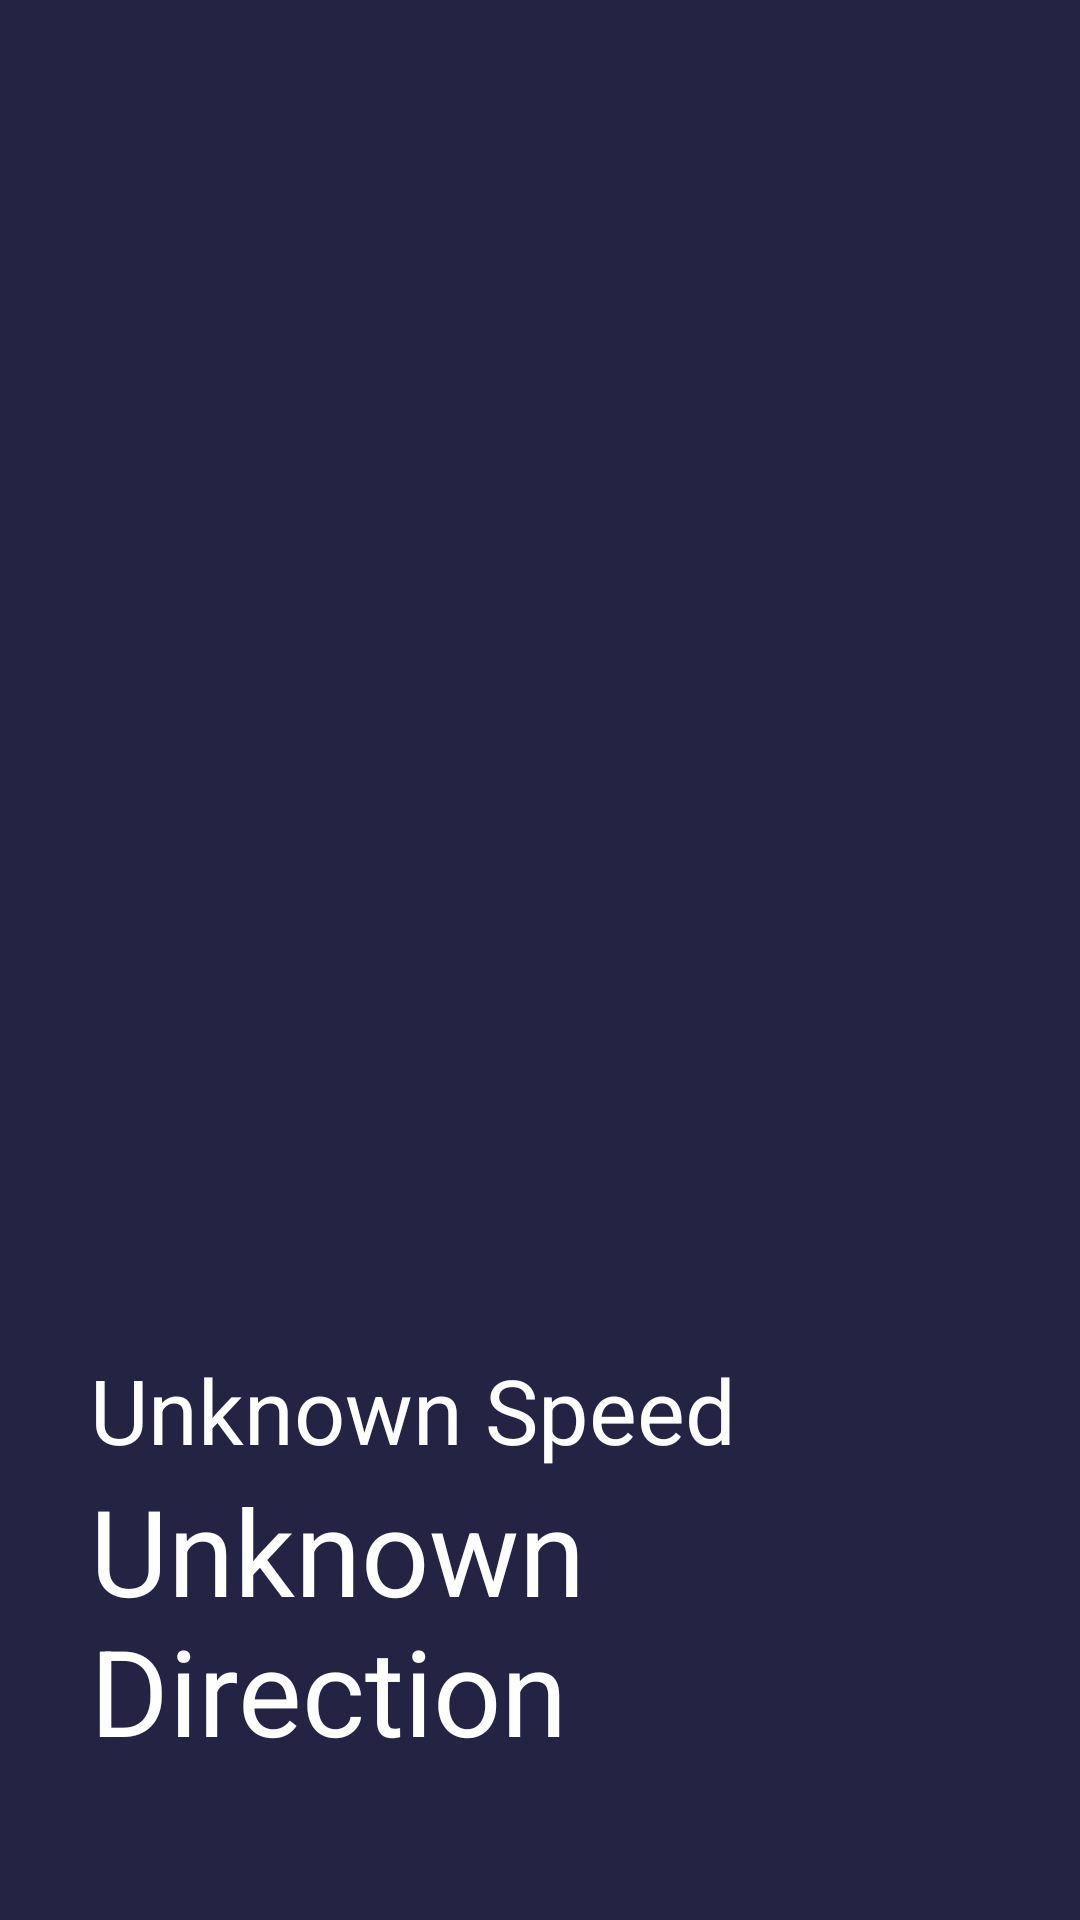

The Android layout XML behind this screen, and the referenced resources:
<!-- AndroidManifest.xml: application theme Theme.CSE476SonAssignment -->
<!-- res/layout/fragment_t_a_b3.xml -->
<?xml version="1.0" encoding="utf-8"?>

<RelativeLayout xmlns:android="http://schemas.android.com/apk/res/android"
    xmlns:app="http://schemas.android.com/apk/res-auto"
    xmlns:tools="http://schemas.android.com/tools"
    android:layout_width="match_parent"
    android:layout_height="match_parent"
    tools:context=".MainActivity"
    android:background="#242343">


    <LinearLayout
        android:layout_width="match_parent"
        android:layout_height="match_parent"
        android:layout_marginBottom="50dp"
        android:gravity="bottom"
        android:orientation="vertical">
        <TextView
            android:id="@+id/windspeed"
            android:layout_width="wrap_content"
            android:layout_height="wrap_content"
            android:paddingStart="30sp"
            android:text="Unknown Speed"
            android:textColor="@color/white"
            android:textSize="30sp">
        </TextView>
        <TextView
            android:id="@+id/winddirection"
            android:layout_width="wrap_content"
            android:layout_height="wrap_content"
            android:paddingStart="30sp"
            android:text="Unknown Direction"
            android:textColor="@color/white"
            android:textSize="40sp">
        </TextView>


    </LinearLayout>



</RelativeLayout>
<!-- resources referenced by this layout -->
<resources>
  <style name="Theme.CSE476SonAssignment" parent="Theme.MaterialComponents.DayNight.DarkActionBar">
          
          <item name="colorPrimary">@color/purple_500</item>
          <item name="colorPrimaryVariant">@color/purple_700</item>
          <item name="colorOnPrimary">@color/white</item>
          
          <item name="colorSecondary">@color/teal_200</item>
          <item name="colorSecondaryVariant">@color/teal_700</item>
          <item name="colorOnSecondary">@color/black</item>
          
          <item name="android:statusBarColor">?attr/colorPrimaryVariant</item>
          
      </style>
  <!-- not gathered from this repository: default colours our renderer supplied (Android Studio template values) -->
  <color name="purple_500">#FF6200EE</color>
  <color name="purple_700">#FF3700B3</color>
  <color name="teal_200">#FF03DAC5</color>
  <color name="teal_700">#FF018786</color>
  <color name="black">#FF000000</color>
  <color name="white">#FFFFFFFF</color>
</resources>
